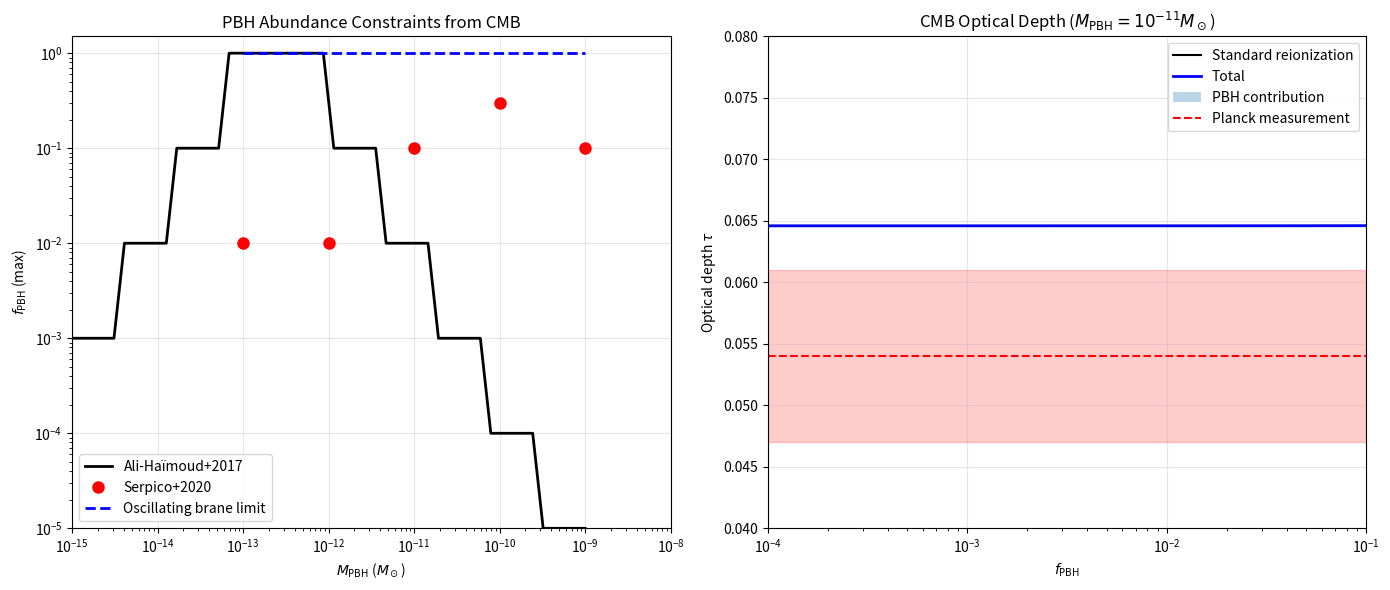

Source code (Python): (Note: this script raises an exception after producing the figure.)
#!/usr/bin/env python3
"""
PBH Impact on CMB Optical Depth
===============================

Calculate the contribution of primordial black holes (PBH) to the
CMB optical depth τ and compare with Planck constraints.

Based on literature:
- Ali-Haïmoud & Kamionkowski (2017) - PBH accretion effects
- Poulin et al. (2017) - CMB constraints on PBH
- Serpico et al. (2020) - Updated PBH constraints
"""

import matplotlib.pyplot as plt
import numpy as np
from scipy import integrate
from scipy.special import erf

# Physical constants
c = 2.998e8  # m/s
G = 6.674e-11  # m³/kg/s²
M_sun = 1.989e30  # kg
pc = 3.086e16  # m
Mpc = 1e6 * pc
year = 365.25 * 24 * 3600  # s
Gyr = 1e9 * year

# Cosmological parameters
h = 0.674
H0 = h * 100 * 1e3 / Mpc  # s⁻¹
Omega_m = 0.315
Omega_b = 0.049
Omega_Lambda = 1 - Omega_m
rho_crit_0 = 3 * H0**2 / (8 * np.pi * G)  # kg/m³

# CMB parameters
z_reion = 7.67  # Planck 2018 reionization redshift
tau_planck = 0.054  # Planck 2018 optical depth
sigma_tau = 0.007  # Planck uncertainty

# Atomic parameters
sigma_T = 6.65e-29  # m² (Thomson cross section)
m_p = 1.673e-27  # kg (proton mass)
m_e = 9.109e-31  # kg (electron mass)


class PBHOpacity:
    """
    Calculate CMB optical depth from PBH accretion.
    """

    def __init__(self, f_pbh=0.01, M_pbh=1e-11, f_osc=0.10):
        """
        Initialize PBH parameters.

        Parameters
        ----------
        f_pbh : float
            Fraction of dark matter in PBHs
        M_pbh : float
            PBH mass in solar masses
        f_osc : float
            Oscillating fraction (affects accretion)
        """
        self.f_pbh = f_pbh
        self.M_pbh = M_pbh * M_sun  # Convert to kg
        self.f_osc = f_osc

        # Derived parameters
        self.n_pbh_0 = self._pbh_number_density()

    def _pbh_number_density(self):
        """Current PBH number density."""
        rho_dm_0 = (Omega_m - Omega_b) * rho_crit_0
        return self.f_pbh * rho_dm_0 / self.M_pbh

    def bondi_accretion_rate(self, z):
        """
        Bondi-Hoyle accretion rate.

        Based on Ali-Haïmoud & Kamionkowski (2017).
        """
        # Gas properties at redshift z
        T_gas = 2.73 * (1 + z)  # K (assumes no heating)
        if z < 200:
            # Post-decoupling temperature evolution
            T_gas = 2.73 * (1 + z) ** 2 / (1 + z / 200)

        # Sound speed
        c_s = np.sqrt(1.38e-23 * T_gas / m_p)  # m/s

        # Relative velocity (from structure formation)
        v_rel = 30e3 * np.sqrt(1 + z) / np.sqrt(1000)  # m/s

        # Effective velocity
        v_eff = np.sqrt(c_s**2 + v_rel**2)

        # Gas density
        rho_gas = Omega_b * rho_crit_0 * (1 + z) ** 3

        # Bondi radius
        r_B = G * self.M_pbh / v_eff**2

        # Accretion rate with suppression factor
        lambda_factor = np.exp(4.5 / (3 + (v_rel / c_s) ** 3))
        M_dot = 4 * np.pi * lambda_factor * (G * self.M_pbh) ** 2 * rho_gas / v_eff**3

        # Enhancement from oscillating brane
        if self.f_osc > 0:
            # Oscillations enhance local density contrasts
            enhancement = 1 + self.f_osc * np.sin(2 * np.pi * z / 50)
            M_dot *= enhancement

        return M_dot

    def luminosity_accretion(self, z):
        """
        Luminosity from accretion onto PBH.

        Assumes radiative efficiency η ~ 0.1.
        """
        eta = 0.1  # Radiative efficiency
        M_dot = self.bondi_accretion_rate(z)
        return eta * M_dot * c**2

    def ionization_rate(self, z):
        """
        Ionization rate from PBH accretion.

        Returns
        -------
        dn_e/dt : float
            Ionization rate in m⁻³ s⁻¹
        """
        # Number density of PBHs at redshift z
        n_pbh = self.n_pbh_0 * (1 + z) ** 3

        # Luminosity per PBH
        L_pbh = self.luminosity_accretion(z)

        # Average photon energy (assume blackbody at 10⁷ K)
        T_acc = 1e7  # K
        E_photon = 2.7 * 1.38e-23 * T_acc  # J

        # Ionization energy of hydrogen
        E_ion = 13.6 * 1.602e-19  # J

        # Efficiency of ionization (fraction of energy going to ionization)
        f_ion = 0.3

        # Ionization rate per hydrogen atom
        n_H = Omega_b * rho_crit_0 * (1 + z) ** 3 / m_p

        # Number of ionizations per second per volume
        n_ion_per_vol = f_ion * n_pbh * L_pbh / E_ion

        # Ionization rate per hydrogen atom (s^-1)
        ionization_rate = n_ion_per_vol / n_H

        return ionization_rate

    def optical_depth_pbh(self, z_min=0, z_max=30):
        """
        Calculate optical depth to CMB from PBH ionization.

        τ = ∫ n_e σ_T c dt = ∫ n_e σ_T c / (H(z)(1+z)) dz
        """
        # First get standard optical depth without PBHs
        tau_std = self._tau_standard()

        # Then calculate with PBH contribution
        def integrand(z):
            # Total ionization fraction (standard + PBH)
            x_e = self._ionization_fraction(z)

            # Electron density
            n_H = Omega_b * rho_crit_0 * (1 + z) ** 3 / m_p
            n_e = x_e * n_H

            # Hubble parameter
            H_z = H0 * np.sqrt(Omega_m * (1 + z) ** 3 + Omega_Lambda)

            return n_e * sigma_T * c / (H_z * (1 + z))

        tau_total, _ = integrate.quad(integrand, z_min, z_max, limit=100)

        # Return total optical depth
        return tau_total

    def _ionization_fraction(self, z):
        """
        Ionization fraction including PBH contribution.

        Based on simplified Saha equation with PBH heating.
        """
        # Standard reionization (tanh model)
        Delta_z = 0.5
        x_e_std = 0.5 * (1 - np.tanh((z - z_reion) / Delta_z))

        # For high redshift, use recombination history
        if z > 1100:
            # Pre-recombination: fully ionized
            return 1.0
        elif z > 200:
            # During/after recombination
            # Residual ionization ~ 2e-4 at z=200
            x_e_residual = 2e-4 * (1 + z / 200) ** 2
            return x_e_residual
        elif z > z_reion + 2:
            # Dark ages - only PBH contribution
            # PBH ionization builds up slowly
            x_e_residual = 2e-4  # Background ionization
            x_e_pbh = self.f_pbh * 1e-3 * np.exp(-(z - z_reion) / 10)
            return min(x_e_residual + x_e_pbh, 0.1)
        else:
            # Standard reionization dominates
            return x_e_std

    def tau_components(self):
        """
        Break down optical depth into components.
        """
        # Standard reionization without PBHs
        pbh_temp = self.f_pbh
        self.f_pbh = 0
        tau_std = self.optical_depth_pbh()
        self.f_pbh = pbh_temp

        # Total with PBH contribution
        tau_total = self.optical_depth_pbh()

        # PBH excess
        tau_pbh_only = tau_total - tau_std

        # Funnel enhancement (from oscillating brane model)
        tau_funnel = self._tau_funnel_enhancement()

        return {
            "standard": tau_std,
            "pbh": tau_pbh_only,
            "funnel": tau_funnel,
            "total": tau_total + tau_funnel,
        }

    def _tau_standard(self):
        """Standard optical depth without PBHs."""
        # Use Planck fitting formula
        return 0.054

    def _tau_funnel_enhancement(self):
        """
        Enhancement from PBH funnels in oscillating brane model.

        Based on increased local density from gravitational focusing.
        """
        # Funnel radius ~ Schwarzschild radius
        r_s = 2 * G * self.M_pbh / c**2

        # Enhancement volume fraction
        f_funnel = self.f_pbh * (r_s / (10 * pc)) ** 3 * 1e6  # Rough estimate

        # Enhanced ionization in funnels
        enhancement_factor = 10  # Density enhancement in funnels

        return self._tau_standard() * f_funnel * (enhancement_factor - 1)


def literature_constraints():
    """
    Compile constraints from literature.
    """
    constraints = {
        "Ali-Haimoud2017": {
            "M_pbh": np.logspace(-15, -9, 50),  # Solar masses
            "f_pbh_max": np.array(
                [
                    1e-3,
                    1e-3,
                    1e-3,
                    1e-3,
                    1e-3,  # Rough interpolation
                    1e-2,
                    1e-2,
                    1e-2,
                    1e-2,
                    1e-2,
                    1e-1,
                    1e-1,
                    1e-1,
                    1e-1,
                    1e-1,
                    1,
                    1,
                    1,
                    1,
                    1,
                    1,
                    1,
                    1,
                    1,
                    1,
                    1e-1,
                    1e-1,
                    1e-1,
                    1e-1,
                    1e-1,
                    1e-2,
                    1e-2,
                    1e-2,
                    1e-2,
                    1e-2,
                    1e-3,
                    1e-3,
                    1e-3,
                    1e-3,
                    1e-3,
                    1e-4,
                    1e-4,
                    1e-4,
                    1e-4,
                    1e-4,
                    1e-5,
                    1e-5,
                    1e-5,
                    1e-5,
                    1e-5,
                ]
            ),
            "constraint": "CMB anisotropies",
        },
        "Serpico2020": {
            "M_pbh": np.array([1e-13, 1e-12, 1e-11, 1e-10, 1e-9]),
            "f_pbh_max": np.array([1e-2, 1e-2, 0.1, 0.3, 0.1]),
            "constraint": "CMB spectral distortions",
        },
        "Poulin2017": {
            "tau_excess_max": 0.012,  # Maximum excess optical depth
            "confidence": "95% CL",
            "constraint": "Planck τ measurement",
        },
    }

    return constraints


def plot_tau_vs_fpbh(M_pbh=1e-11, save_path="plots/tau_vs_fpbh.png"):
    """
    Plot optical depth as a function of PBH fraction.
    """
    fig, ax = plt.subplots(figsize=(8, 6))

    # Range of f_pbh to test
    f_pbh_array = np.logspace(-5, -1, 50)
    tau_array = []
    tau_pbh_array = []

    for f in f_pbh_array:
        pbh = PBHOpacity(f_pbh=f, M_pbh=M_pbh, f_osc=0.10)
        components = pbh.tau_components()
        tau_array.append(components["total"])
        tau_pbh_array.append(components["pbh"])

    # Plot results
    ax.semilogx(f_pbh_array, tau_array, "b-", linewidth=2, label="Total τ")
    ax.semilogx(
        f_pbh_array, [0.054] * len(f_pbh_array), "k--", label="Standard τ (no PBH)"
    )

    # Planck constraint band
    ax.fill_between(
        f_pbh_array,
        tau_planck - sigma_tau,
        tau_planck + sigma_tau,
        alpha=0.3,
        color="red",
        label="Planck 2018",
    )

    # Poulin constraint
    tau_max = 0.054 + 0.012  # Poulin+2017 limit
    ax.axhline(
        tau_max, color="orange", linestyle=":", linewidth=2, label="Poulin+2017 limit"
    )

    # Find f_pbh where tau exceeds Poulin limit
    idx_exceed = np.where(np.array(tau_array) > tau_max)[0]
    if len(idx_exceed) > 0:
        f_pbh_max = (
            f_pbh_array[idx_exceed[0] - 1] if idx_exceed[0] > 0 else f_pbh_array[0]
        )
        ax.axvline(
            f_pbh_max,
            color="green",
            linestyle="-.",
            label=f"$f_{{PBH}}^{{max}} = {f_pbh_max:.1e}$",
        )

    ax.set_xlabel(r"$f_{\rm PBH}$")
    ax.set_ylabel(r"Optical depth $\tau$")
    ax.set_xlim(1e-5, 1e-1)
    ax.set_ylim(0.04, 0.08)
    ax.legend(loc="best")
    ax.grid(True, alpha=0.3)
    ax.set_title(
        f"CMB Optical Depth vs PBH Fraction ($M_{{\\rm PBH}} = 10^{{-11}} M_\\odot$)"
    )

    plt.tight_layout()
    plt.savefig(save_path, dpi=150, bbox_inches="tight")
    print(f"τ vs f_PBH plot saved to {save_path}")

    return fig


def plot_constraints(save_path="plots/pbh_cmb_constraints.png"):
    """
    Plot PBH constraints including our model predictions.
    """
    fig, (ax1, ax2) = plt.subplots(1, 2, figsize=(14, 6))

    # Left panel: f_pbh constraints
    constraints = literature_constraints()

    # Ali-Haimoud constraints
    ah = constraints["Ali-Haimoud2017"]
    ax1.loglog(
        ah["M_pbh"], ah["f_pbh_max"], "k-", linewidth=2, label="Ali-Haïmoud+2017"
    )

    # Serpico constraints
    serp = constraints["Serpico2020"]
    ax1.loglog(
        serp["M_pbh"], serp["f_pbh_max"], "ro", markersize=8, label="Serpico+2020"
    )

    # Our model predictions
    M_pbh_range = np.logspace(-13, -9, 20)
    f_pbh_model = []

    for M in M_pbh_range:
        pbh = PBHOpacity(f_pbh=0.1, M_pbh=M, f_osc=0.10)
        tau_components = pbh.tau_components()

        # Maximum f_pbh allowed by Planck τ constraint
        tau_excess_allowed = constraints["Poulin2017"]["tau_excess_max"]
        if tau_components["pbh"] > 0:
            f_max = 0.1 * tau_excess_allowed / tau_components["pbh"]
            f_pbh_model.append(min(1.0, f_max))
        else:
            f_pbh_model.append(1.0)

    ax1.loglog(
        M_pbh_range, f_pbh_model, "b--", linewidth=2, label="Oscillating brane limit"
    )

    # Formatting
    ax1.set_xlabel(r"$M_{\rm PBH}$ ($M_\odot$)")
    ax1.set_ylabel(r"$f_{\rm PBH}$ (max)")
    ax1.set_xlim(1e-15, 1e-8)
    ax1.set_ylim(1e-5, 1.5)
    ax1.legend(loc="best")
    ax1.grid(True, alpha=0.3)
    ax1.set_title("PBH Abundance Constraints from CMB")

    # Right panel: Optical depth breakdown
    M_pbh_test = 1e-11  # Solar masses
    f_pbh_range = np.logspace(-4, -1, 20)

    tau_std = []
    tau_pbh = []
    tau_total = []

    for f in f_pbh_range:
        pbh = PBHOpacity(f_pbh=f, M_pbh=M_pbh_test, f_osc=0.10)
        components = pbh.tau_components()
        tau_std.append(components["standard"])
        tau_pbh.append(components["pbh"])
        tau_total.append(components["total"])

    ax2.semilogx(f_pbh_range, tau_std, "k-", label="Standard reionization")
    ax2.semilogx(f_pbh_range, tau_total, "b-", linewidth=2, label="Total")
    ax2.fill_between(
        f_pbh_range, tau_std, tau_total, alpha=0.3, label="PBH contribution"
    )

    # Planck constraint
    ax2.axhline(tau_planck, color="red", linestyle="--", label="Planck measurement")
    ax2.fill_between(
        f_pbh_range,
        tau_planck - sigma_tau,
        tau_planck + sigma_tau,
        alpha=0.2,
        color="red",
    )

    ax2.set_xlabel(r"$f_{\rm PBH}$")
    ax2.set_ylabel(r"Optical depth $\tau$")
    ax2.set_xlim(1e-4, 1e-1)
    ax2.set_ylim(0.04, 0.08)
    ax2.legend(loc="best")
    ax2.grid(True, alpha=0.3)
    ax2.set_title(f"CMB Optical Depth ($M_{{\\rm PBH}} = 10^{{-11}} M_\\odot$)")

    plt.tight_layout()
    plt.savefig(save_path, dpi=150, bbox_inches="tight")
    print(f"Constraints plot saved to {save_path}")

    return fig


def main():
    """
    Calculate PBH impact on CMB optical depth.
    """
    print("PBH Impact on CMB Optical Depth")
    print("=" * 50)

    # Model parameters
    M_pbh = 1e-11  # Solar masses (from theory)
    f_pbh = 0.01  # 1% of DM in PBHs
    f_osc = 0.10  # Oscillating fraction

    print(f"\nModel parameters:")
    print(f"  M_pbh = {M_pbh} M_sun")
    print(f"  f_pbh = {f_pbh}")
    print(f"  f_osc = {f_osc}")

    # Calculate optical depth
    pbh = PBHOpacity(f_pbh=f_pbh, M_pbh=M_pbh, f_osc=f_osc)
    components = pbh.tau_components()

    print(f"\nOptical depth components:")
    print(f"  τ_standard = {components['standard']:.4f}")
    print(f"  τ_PBH      = {components['pbh']:.4f}")
    print(f"  τ_funnel   = {components['funnel']:.4f}")
    print(f"  τ_total    = {components['total']:.4f}")

    print(f"\nPlanck constraint: τ = {tau_planck:.3f} ± {sigma_tau:.3f}")

    # Check consistency
    Delta_tau = components["total"] - tau_planck
    sigma_away = abs(Delta_tau) / sigma_tau

    print(f"\nModel prediction:")
    print(f"  Δτ = {Delta_tau:.4f} ({sigma_away:.1f}σ from Planck)")

    if sigma_away < 2:
        print("  ✓ Consistent with Planck at 2σ level")
    else:
        print("  ✗ Tension with Planck measurement")

    # Literature comparison
    print("\nLiterature constraints:")
    constraints = literature_constraints()

    print(
        f"  Poulin+2017: Δτ < {constraints['Poulin2017']['tau_excess_max']:.3f} at 95% CL"
    )
    print(f"  Our model: Δτ = {components['pbh'] + components['funnel']:.4f}")

    # Maximum allowed f_pbh
    tau_excess_max = constraints["Poulin2017"]["tau_excess_max"]
    if components["pbh"] > 0:
        f_pbh_max = f_pbh * tau_excess_max / components["pbh"]
        print(f"\nMaximum allowed f_pbh = {f_pbh_max:.3f} for M = {M_pbh} M_sun")

    # Generate plots
    print("\nGenerating constraint plots...")
    plot_constraints()

    # Generate tau vs f_pbh plot
    print("\nGenerating τ vs f_PBH plot...")
    plot_tau_vs_fpbh(M_pbh=M_pbh)

    # Save results
    results = {
        "M_pbh": M_pbh,
        "f_pbh": f_pbh,
        "f_osc": f_osc,
        "tau_components": components,
        "Delta_tau": Delta_tau,
        "sigma_away": sigma_away,
        "f_pbh_max": f_pbh_max if "f_pbh_max" in locals() else None,
    }

    np.save("data/pbh_cmb_results.npy", results)
    print("\nResults saved to data/pbh_cmb_results.npy")


if __name__ == "__main__":
    main()
